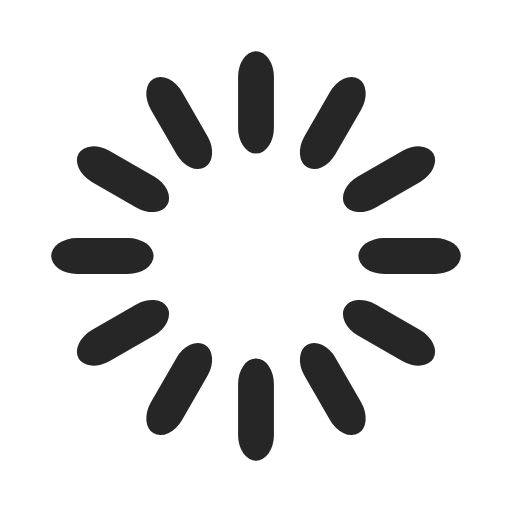
t = 0.00 s
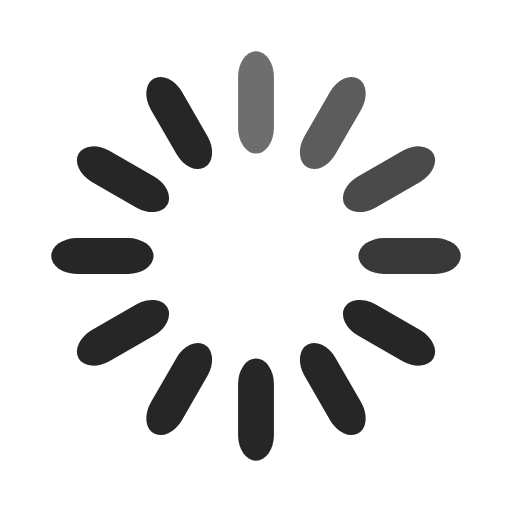
t = 0.33 s
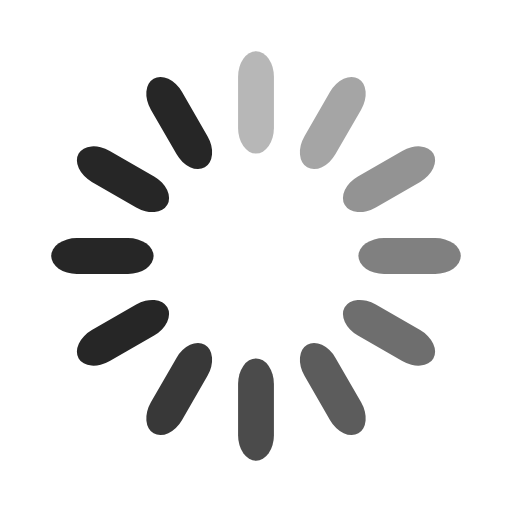
t = 0.67 s
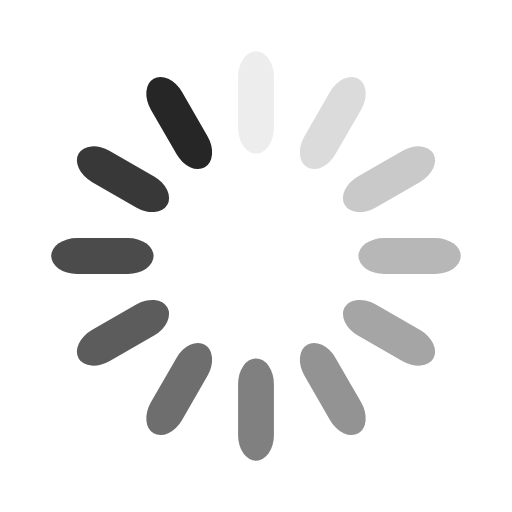
t = 0.92 s
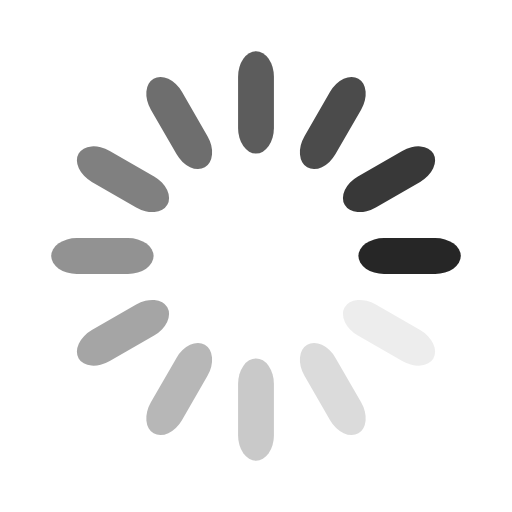
t = 1.25 s
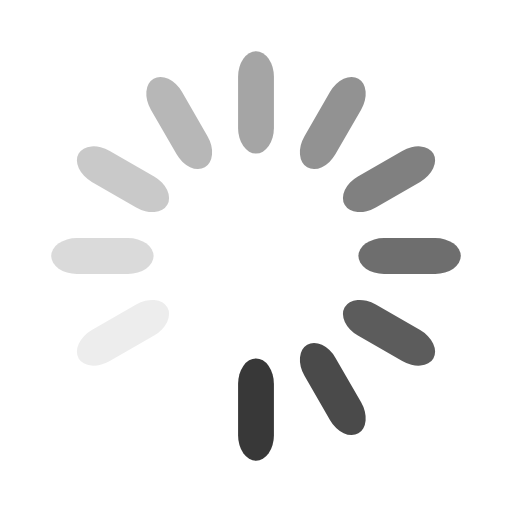
t = 1.58 s

The animated SVG that drew these frames (rendered in a browser with its animation timeline set to each time). Animation: 12 SMIL elements (animate=12); one cycle of 1.92 s, repeats indefinitely.

<svg width='34px' height='34px' xmlns="http://www.w3.org/2000/svg" viewBox="0 0 100 100" preserveAspectRatio="xMidYMid" class="uil-default"><rect x="0" y="0" width="100" height="100" fill="none" class="bk"></rect><rect  x='46.5' y='40' width='7' height='20' rx='5' ry='5' fill='#262626' transform='rotate(0 50 50) translate(0 -30)'>  <animate attributeName='opacity' from='1' to='0' dur='1s' begin='0s' repeatCount='indefinite'/></rect><rect  x='46.5' y='40' width='7' height='20' rx='5' ry='5' fill='#262626' transform='rotate(30 50 50) translate(0 -30)'>  <animate attributeName='opacity' from='1' to='0' dur='1s' begin='0.08333333333333333s' repeatCount='indefinite'/></rect><rect  x='46.5' y='40' width='7' height='20' rx='5' ry='5' fill='#262626' transform='rotate(60 50 50) translate(0 -30)'>  <animate attributeName='opacity' from='1' to='0' dur='1s' begin='0.16666666666666666s' repeatCount='indefinite'/></rect><rect  x='46.5' y='40' width='7' height='20' rx='5' ry='5' fill='#262626' transform='rotate(90 50 50) translate(0 -30)'>  <animate attributeName='opacity' from='1' to='0' dur='1s' begin='0.25s' repeatCount='indefinite'/></rect><rect  x='46.5' y='40' width='7' height='20' rx='5' ry='5' fill='#262626' transform='rotate(120 50 50) translate(0 -30)'>  <animate attributeName='opacity' from='1' to='0' dur='1s' begin='0.3333333333333333s' repeatCount='indefinite'/></rect><rect  x='46.5' y='40' width='7' height='20' rx='5' ry='5' fill='#262626' transform='rotate(150 50 50) translate(0 -30)'>  <animate attributeName='opacity' from='1' to='0' dur='1s' begin='0.4166666666666667s' repeatCount='indefinite'/></rect><rect  x='46.5' y='40' width='7' height='20' rx='5' ry='5' fill='#262626' transform='rotate(180 50 50) translate(0 -30)'>  <animate attributeName='opacity' from='1' to='0' dur='1s' begin='0.5s' repeatCount='indefinite'/></rect><rect  x='46.5' y='40' width='7' height='20' rx='5' ry='5' fill='#262626' transform='rotate(210 50 50) translate(0 -30)'>  <animate attributeName='opacity' from='1' to='0' dur='1s' begin='0.5833333333333334s' repeatCount='indefinite'/></rect><rect  x='46.5' y='40' width='7' height='20' rx='5' ry='5' fill='#262626' transform='rotate(240 50 50) translate(0 -30)'>  <animate attributeName='opacity' from='1' to='0' dur='1s' begin='0.6666666666666666s' repeatCount='indefinite'/></rect><rect  x='46.5' y='40' width='7' height='20' rx='5' ry='5' fill='#262626' transform='rotate(270 50 50) translate(0 -30)'>  <animate attributeName='opacity' from='1' to='0' dur='1s' begin='0.75s' repeatCount='indefinite'/></rect><rect  x='46.5' y='40' width='7' height='20' rx='5' ry='5' fill='#262626' transform='rotate(300 50 50) translate(0 -30)'>  <animate attributeName='opacity' from='1' to='0' dur='1s' begin='0.8333333333333334s' repeatCount='indefinite'/></rect><rect  x='46.5' y='40' width='7' height='20' rx='5' ry='5' fill='#262626' transform='rotate(330 50 50) translate(0 -30)'>  <animate attributeName='opacity' from='1' to='0' dur='1s' begin='0.9166666666666666s' repeatCount='indefinite'/></rect></svg>